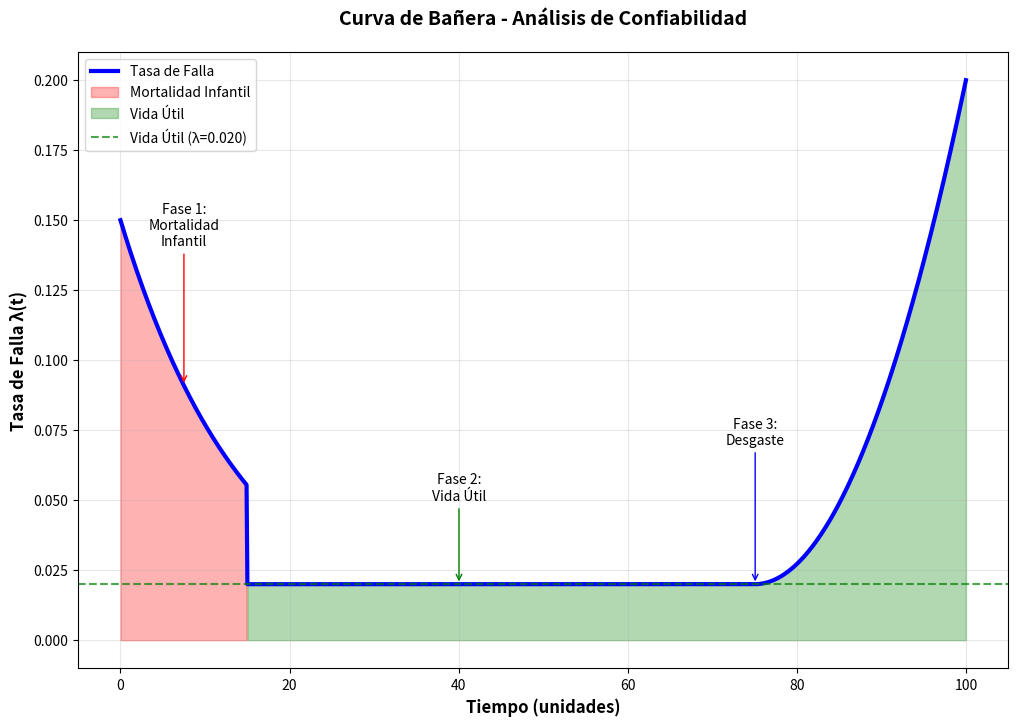
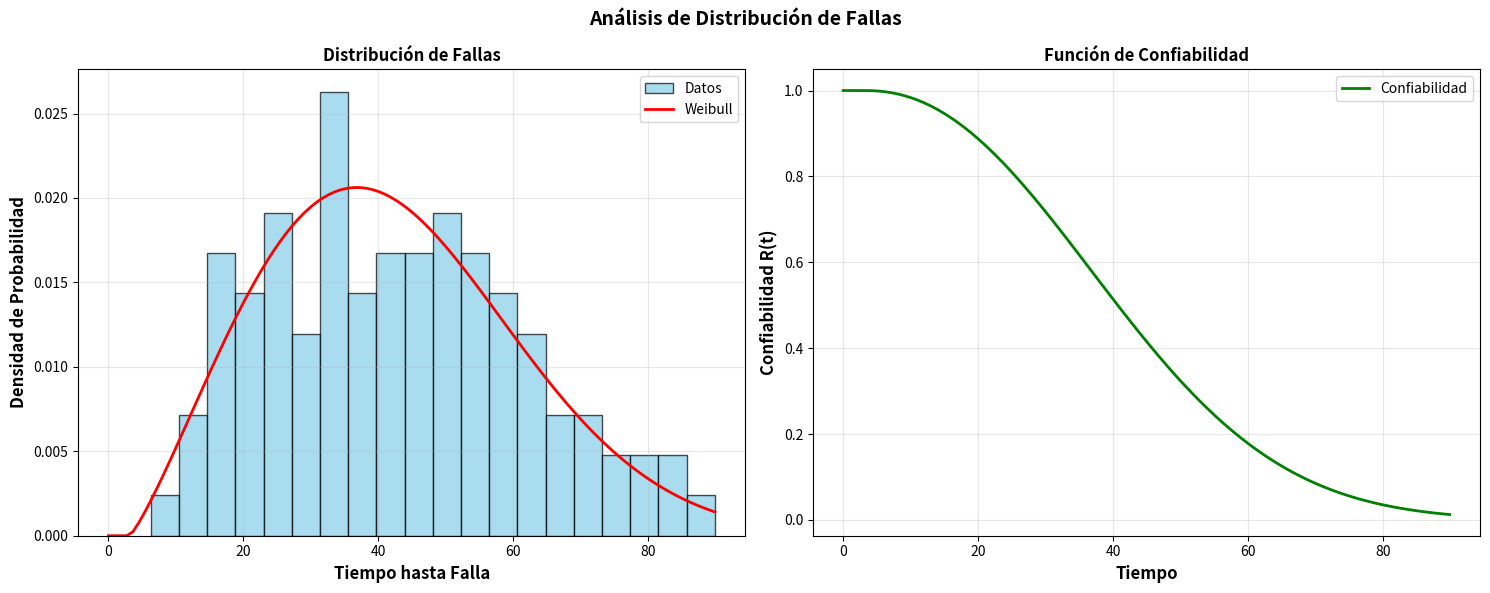

The script that saved these images, in order:
# -----------------------------------------------------------------------------
# Purpose: Plot the "bathtub curve" representing failure rates over equipment life (infant mortality, useful life, wear-out).
# Application: Maintenance engineering, reliability analysis.
# Dependencies: numpy, matplotlib
# Usage: Run the script to display the bathtub curve.
# -----------------------------------------------------------------------------
# Script de análisis de confiabilidad y mantenimiento
# Especialidad: Ingeniería de Mantenimiento

import numpy as np
import matplotlib.pyplot as plt
from scipy.stats import weibull_min, expon, norm
from typing import Dict, List, Tuple, Optional
import pandas as pd

class AnalizadorConfiabilidad:
    """
    Clase para análisis de confiabilidad y curvas de falla
    Incluye la curva de bañera y análisis de distribución de fallas
    """
    
    def __init__(self):
        """Inicializa el analizador de confiabilidad."""
        self.datos_fallas = []
        self.parametros_curva = {}
        
    def curva_banera(self, tiempo_max: float = 100, 
                    tasa_falla_inicial: float = 0.1,
                    tasa_falla_estable: float = 0.02,
                    tasa_falla_desgaste: float = 0.15,
                    tiempo_transicion_1: float = 10,
                    tiempo_transicion_2: float = 70) -> Tuple[np.ndarray, np.ndarray]:
        """
        Genera la curva de bañera (bathtub curve) para análisis de confiabilidad.
        
        Args:
            tiempo_max: Tiempo máximo de análisis
            tasa_falla_inicial: Tasa de falla en mortalidad infantil
            tasa_falla_estable: Tasa de falla en vida útil
            tasa_falla_desgaste: Tasa de falla en desgaste
            tiempo_transicion_1: Tiempo de transición a vida útil
            tiempo_transicion_2: Tiempo de inicio del desgaste
            
        Returns:
            Tuple con tiempos y tasas de falla
        """
        tiempo = np.linspace(0, tiempo_max, 1000)
        tasa_falla = np.zeros_like(tiempo)
        
        # Fase 1: Mortalidad infantil (decreciente)
        mask_1 = tiempo <= tiempo_transicion_1
        tasa_falla[mask_1] = tasa_falla_inicial * np.exp(-tiempo[mask_1] / tiempo_transicion_1)
        
        # Fase 2: Vida útil (constante)
        mask_2 = (tiempo > tiempo_transicion_1) & (tiempo <= tiempo_transicion_2)
        tasa_falla[mask_2] = tasa_falla_estable
        
        # Fase 3: Desgaste (creciente)
        mask_3 = tiempo > tiempo_transicion_2
        tiempo_desgaste = tiempo[mask_3] - tiempo_transicion_2
        tasa_falla[mask_3] = tasa_falla_estable + (tasa_falla_desgaste - tasa_falla_estable) * \
                            (tiempo_desgaste / (tiempo_max - tiempo_transicion_2))**2
        
        return tiempo, tasa_falla
    
    def graficar_curva_banera(self, tiempo: np.ndarray, tasa_falla: np.ndarray,
                             titulo: str = "Curva de Bañera - Análisis de Confiabilidad",
                             mostrar_fases: bool = True) -> plt.Figure:
        """
        Grafica la curva de bañera con análisis de fases.
        
        Args:
            tiempo: Vector de tiempo
            tasa_falla: Vector de tasas de falla
            titulo: Título del gráfico
            mostrar_fases: Si mostrar las fases de la curva
            
        Returns:
            Figura de matplotlib
        """
        fig, ax = plt.subplots(figsize=(12, 8))
        
        # Curva principal
        ax.plot(tiempo, tasa_falla, 'b-', linewidth=3, label='Tasa de Falla')
        
        # Identificar fases
        if mostrar_fases:
            # Encontrar puntos de transición
            tasa_min = np.min(tasa_falla)
            idx_min = np.argmin(tasa_falla)
            
            # Fase 1: Mortalidad infantil
            ax.fill_between(tiempo[:idx_min], 0, tasa_falla[:idx_min], 
                           alpha=0.3, color='red', label='Mortalidad Infantil')
            
            # Fase 2: Vida útil
            ax.fill_between(tiempo[idx_min:], 0, tasa_falla[idx_min:], 
                           alpha=0.3, color='green', label='Vida Útil')
            
            # Líneas de referencia
            ax.axhline(y=tasa_min, color='g', linestyle='--', alpha=0.7, 
                      label=f'Vida Útil (λ={tasa_min:.3f})')
            
            # Anotaciones
            ax.annotate('Fase 1:\nMortalidad\nInfantil', 
                       xy=(tiempo[idx_min//2], tasa_falla[idx_min//2]),
                       xytext=(tiempo[idx_min//2], tasa_falla[idx_min//2] + 0.05),
                       arrowprops=dict(arrowstyle='->', color='red'),
                       fontsize=10, ha='center')
            
            ax.annotate('Fase 2:\nVida Útil', 
                       xy=(tiempo[idx_min + len(tiempo)//4], tasa_falla[idx_min]),
                       xytext=(tiempo[idx_min + len(tiempo)//4], tasa_falla[idx_min] + 0.03),
                       arrowprops=dict(arrowstyle='->', color='green'),
                       fontsize=10, ha='center')
            
            ax.annotate('Fase 3:\nDesgaste', 
                       xy=(tiempo[-len(tiempo)//4], tasa_falla[-len(tiempo)//4]),
                       xytext=(tiempo[-len(tiempo)//4], tasa_falla[-len(tiempo)//4] + 0.05),
                       arrowprops=dict(arrowstyle='->', color='blue'),
                       fontsize=10, ha='center')
        
        # Configuración del gráfico
        ax.set_xlabel('Tiempo (unidades)', fontsize=12, fontweight='bold')
        ax.set_ylabel('Tasa de Falla λ(t)', fontsize=12, fontweight='bold')
        ax.set_title(titulo, fontsize=14, fontweight='bold', pad=20)
        ax.grid(True, alpha=0.3)
        ax.legend()
        
        return fig
    
    def analizar_distribucion_fallas(self, datos_fallas: np.ndarray, 
                                   distribucion: str = 'weibull') -> Dict:
        """
        Analiza la distribución de fallas usando diferentes modelos.
        
        Args:
            datos_fallas: Datos de tiempo hasta falla
            distribucion: Tipo de distribución ('weibull', 'exponential', 'normal')
            
        Returns:
            Diccionario con parámetros y estadísticas
        """
        resultados = {}
        
        if distribucion == 'weibull':
            # Ajuste de distribución de Weibull
            params = weibull_min.fit(datos_fallas)
            forma, escala, loc = params
            
            resultados = {
                'distribucion': 'Weibull',
                'parametros': {
                    'forma': forma,
                    'escala': escala,
                    'localizacion': loc
                },
                'mtbf': weibull_min.mean(forma, loc=loc, scale=escala),
                'confiabilidad_50h': weibull_min.sf(50, forma, loc=loc, scale=escala),
                'confiabilidad_100h': weibull_min.sf(100, forma, loc=loc, scale=escala)
            }
            
        elif distribucion == 'exponential':
            # Ajuste de distribución exponencial
            params = expon.fit(datos_fallas)
            loc, escala = params
            
            resultados = {
                'distribucion': 'Exponencial',
                'parametros': {
                    'localizacion': loc,
                    'escala': escala
                },
                'mtbf': expon.mean(loc=loc, scale=escala),
                'confiabilidad_50h': expon.sf(50, loc=loc, scale=escala),
                'confiabilidad_100h': expon.sf(100, loc=loc, scale=escala)
            }
            
        elif distribucion == 'normal':
            # Ajuste de distribución normal
            params = norm.fit(datos_fallas)
            media, desv_std = params
            
            resultados = {
                'distribucion': 'Normal',
                'parametros': {
                    'media': media,
                    'desviacion_estandar': desv_std
                },
                'mtbf': norm.mean(media, desv_std),
                'confiabilidad_50h': norm.sf(50, media, desv_std),
                'confiabilidad_100h': norm.sf(100, media, desv_std)
            }
        
        return resultados
    
    def graficar_distribucion_fallas(self, datos_fallas: np.ndarray,
                                   distribucion: str = 'weibull',
                                   titulo: str = "Análisis de Distribución de Fallas") -> plt.Figure:
        """
        Grafica el análisis de distribución de fallas.
        
        Args:
            datos_fallas: Datos de tiempo hasta falla
            distribucion: Tipo de distribución a ajustar
            titulo: Título del gráfico
            
        Returns:
            Figura de matplotlib
        """
        fig, (ax1, ax2) = plt.subplots(1, 2, figsize=(15, 6))
        
        # Histograma de datos
        ax1.hist(datos_fallas, bins=20, alpha=0.7, density=True, 
                color='skyblue', edgecolor='black', label='Datos')
        
        # Curva de distribución ajustada
        x = np.linspace(0, np.max(datos_fallas), 100)
        
        if distribucion == 'weibull':
            params = weibull_min.fit(datos_fallas)
            y = weibull_min.pdf(x, *params)
            ax1.plot(x, y, 'r-', linewidth=2, label='Weibull')
        elif distribucion == 'exponential':
            params = expon.fit(datos_fallas)
            y = expon.pdf(x, *params)
            ax1.plot(x, y, 'r-', linewidth=2, label='Exponencial')
        elif distribucion == 'normal':
            params = norm.fit(datos_fallas)
            y = norm.pdf(x, *params)
            ax1.plot(x, y, 'r-', linewidth=2, label='Normal')
        
        ax1.set_xlabel('Tiempo hasta Falla', fontsize=12, fontweight='bold')
        ax1.set_ylabel('Densidad de Probabilidad', fontsize=12, fontweight='bold')
        ax1.set_title('Distribución de Fallas', fontsize=12, fontweight='bold')
        ax1.legend()
        ax1.grid(True, alpha=0.3)
        
        # Gráfico de confiabilidad
        tiempo = np.linspace(0, np.max(datos_fallas), 100)
        
        if distribucion == 'weibull':
            params = weibull_min.fit(datos_fallas)
            confiabilidad = weibull_min.sf(tiempo, *params)
        elif distribucion == 'exponential':
            params = expon.fit(datos_fallas)
            confiabilidad = expon.sf(tiempo, *params)
        elif distribucion == 'normal':
            params = norm.fit(datos_fallas)
            confiabilidad = norm.sf(tiempo, *params)
        
        ax2.plot(tiempo, confiabilidad, 'g-', linewidth=2, label='Confiabilidad')
        ax2.set_xlabel('Tiempo', fontsize=12, fontweight='bold')
        ax2.set_ylabel('Confiabilidad R(t)', fontsize=12, fontweight='bold')
        ax2.set_title('Función de Confiabilidad', fontsize=12, fontweight='bold')
        ax2.grid(True, alpha=0.3)
        ax2.legend()
        
        plt.suptitle(titulo, fontsize=14, fontweight='bold')
        plt.tight_layout()
        
        return fig
    
    def calcular_mantenimiento_preventivo(self, tiempo_operacion: float,
                                        tasa_falla_critica: float,
                                        costo_mtto_preventivo: float,
                                        costo_mtto_correctivo: float) -> Dict:
        """
        Calcula la estrategia óptima de mantenimiento preventivo.
        
        Args:
            tiempo_operacion: Tiempo de operación planificado
            tasa_falla_critica: Tasa de falla considerada crítica
            costo_mtto_preventivo: Costo del mantenimiento preventivo
            costo_mtto_correctivo: Costo del mantenimiento correctivo
            
        Returns:
            Diccionario con análisis de costos y recomendaciones
        """
        # Análisis simplificado de costos
        tiempo_optimo = tiempo_operacion * 0.7  # Regla empírica
        
        # Calcular probabilidad de falla
        prob_falla = 1 - np.exp(-tasa_falla_critica * tiempo_optimo)
        
        # Costos esperados
        costo_preventivo = costo_mtto_preventivo
        costo_correctivo_esperado = prob_falla * costo_mtto_correctivo
        
        # Recomendación
        if costo_preventivo < costo_correctivo_esperado:
            recomendacion = "Mantenimiento Preventivo"
            ahorro = costo_correctivo_esperado - costo_preventivo
        else:
            recomendacion = "Mantenimiento Correctivo"
            ahorro = 0
        
        return {
            'tiempo_optimo_mtto': tiempo_optimo,
            'probabilidad_falla': prob_falla,
            'costo_preventivo': costo_preventivo,
            'costo_correctivo_esperado': costo_correctivo_esperado,
            'recomendacion': recomendacion,
            'ahorro_esperado': ahorro
        }

# Ejemplos de uso
def ejemplo_curva_banera():
    """Ejemplo de análisis de curva de bañera."""
    print("=== Ejemplo: Análisis de Curva de Bañera ===")
    
    analizador = AnalizadorConfiabilidad()
    
    # Generar curva de bañera
    tiempo, tasa_falla = analizador.curva_banera(
        tiempo_max=100,
        tasa_falla_inicial=0.15,
        tasa_falla_estable=0.02,
        tasa_falla_desgaste=0.20,
        tiempo_transicion_1=15,
        tiempo_transicion_2=75
    )
    
    # Graficar
    fig = analizador.graficar_curva_banera(tiempo, tasa_falla)
    plt.show()
    
    return fig

def ejemplo_analisis_fallas():
    """Ejemplo de análisis de distribución de fallas."""
    print("\n=== Ejemplo: Análisis de Distribución de Fallas ===")
    
    # Generar datos de ejemplo (tiempos hasta falla)
    np.random.seed(42)
    datos_fallas = weibull_min.rvs(2.5, scale=50, size=100)
    
    analizador = AnalizadorConfiabilidad()
    
    # Analizar distribución
    resultados = analizador.analizar_distribucion_fallas(datos_fallas, 'weibull')
    
    print("Resultados del análisis:")
    for key, value in resultados.items():
        print(f"{key}: {value}")
    
    # Graficar
    fig = analizador.graficar_distribucion_fallas(datos_fallas, 'weibull')
    plt.show()
    
    return fig

def ejemplo_mantenimiento_preventivo():
    """Ejemplo de análisis de mantenimiento preventivo."""
    print("\n=== Ejemplo: Análisis de Mantenimiento Preventivo ===")
    
    analizador = AnalizadorConfiabilidad()
    
    # Análisis de costos
    resultados = analizador.calcular_mantenimiento_preventivo(
        tiempo_operacion=1000,  # horas
        tasa_falla_critica=0.001,  # fallas/hora
        costo_mtto_preventivo=5000,  # USD
        costo_mtto_correctivo=25000  # USD
    )
    
    print("Análisis de Mantenimiento Preventivo:")
    for key, value in resultados.items():
        print(f"{key}: {value}")
    
    return resultados

if __name__ == "__main__":
    # Ejecutar ejemplos
    ejemplo_curva_banera()
    ejemplo_analisis_fallas()
    ejemplo_mantenimiento_preventivo()
